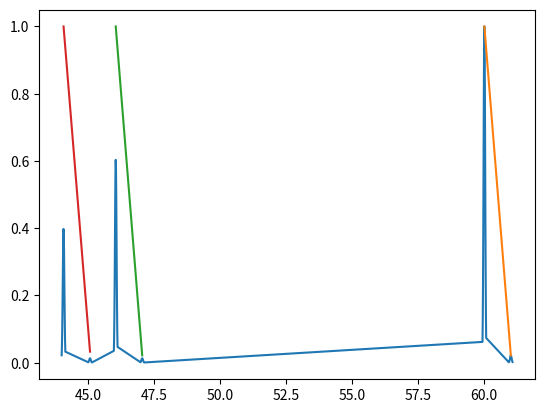

Reproduce this figure in Python.
import numpy as np
import matplotlib.pyplot as plt


mixture = np.asarray([
    [43.99, 0.001433],
    [44.0 , 0.003016],
    [44.01, 0.005686],
    [44.02, 0.009603],
    [44.03, 0.014527],
    [44.04, 0.019684],
    [44.05, 0.023893],
    [44.06, 0.025978],
    [44.07, 0.025301],
    [44.08, 0.022072],
    [44.09, 0.017249],
    [44.1 , 0.012074],
    [44.11, 0.007571],
    [44.12, 0.004252],
    [44.13, 0.002139],
    [45.0 , 7.9e-05],
    [45.01, 0.000154],
    [45.02, 0.00027],
    [45.03, 0.000423],
    [45.04, 0.000595],
    [45.05, 0.00075],
    [45.06, 0.000846],
    [45.07, 0.000855],
    [45.08, 0.000774],
    [45.09, 0.000627],
    [45.1 , 0.000456],
    [45.11, 0.000296],
    [45.12, 0.000173],
    [45.13, 9e-05],
    [45.14, 4.2e-05],
    [45.97, 0.0023],
    [45.98, 0.004802],
    [45.99, 0.00898],
    [46.0 , 0.015043],
    [46.01, 0.022574],
    [46.02, 0.030342],
    [46.03, 0.036532],
    [46.04, 0.0394],
    [46.05, 0.038063],
    [46.06, 0.032939],
    [46.07, 0.025533],
    [46.08, 0.017729],
    [46.09, 0.011026],
    [46.1 , 0.006143],
    [46.11, 0.003066],
    [46.98, 8.2e-05],
    [46.99, 0.000159],
    [47.0 , 0.000277],
    [47.01, 0.000431],
    [47.02, 0.000602],
    [47.03, 0.000752],
    [47.04, 0.000841],
    [47.05, 0.000843],
    [47.06, 0.000757],
    [47.07, 0.000609],
    [47.08, 0.000439],
    [47.09, 0.000283],
    [47.1 , 0.000164],
    [47.11, 8.5e-05],
    [47.12, 3.9e-05],
    [59.95, 0.004034],
    [59.96, 0.008355],
    [59.97, 0.015499],
    [59.98, 0.025755],
    [59.99, 0.038335],
    [60.0 , 0.051112],
    [60.01, 0.061043],
    [60.02, 0.065304],
    [60.03, 0.06258],
    [60.04, 0.053718],
    [60.05, 0.041304],
    [60.06, 0.028448],
    [60.07, 0.017551],
    [60.08, 0.009699],
    [60.09, 0.004801],
    [60.95, 6.8e-05],
    [60.96, 0.000146],
    [60.97, 0.000281],
    [60.98, 0.000484],
    [60.99, 0.000748],
    [61.0 , 0.001035],
    [61.01, 0.001282],
    [61.02, 0.001423],
    [61.03, 0.001415],
    [61.04, 0.00126],
    [61.05, 0.001006],
    [61.06, 0.000719],
    [61.07, 0.00046],
    [61.08, 0.000264],
    [61.09, 0.00013]])
acetic_acid = np.asarray([
    [60.0211293695, 0.978654163823],
    [61.0244842047, 0.0213458361771]])
ethanol = np.asarray([
    [46.0418648138, 0.978654163823],
    [47.045219649, 0.0213458361771]])
propane = np.asarray([
    [44.0626002582, 0.968319370498],
    [45.0659550934, 0.031680629502]])

mixture[:, 1] /= mixture[:, 1].max()
acetic_acid[:, 1] /= acetic_acid[:, 1].max()
ethanol[:, 1] /= ethanol[:, 1].max()
propane[:, 1] /= propane[:, 1].max()

plt.plot(mixture[:, 0], mixture[:, 1], label='Mixture')
plt.plot(acetic_acid[:, 0], acetic_acid[:, 1], label='Acetic acid')
plt.plot(ethanol[:, 0], ethanol[:, 1], label='Ethanol')
plt.plot(propane[:, 0], propane[:, 1], label='Propane')
plt.show()